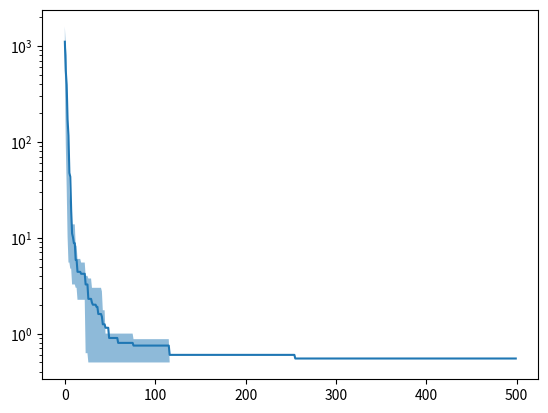

Python code for this plot:
from os import wait
import random
import copy

DIM = 25
POP_SIZE = 50
MAX_GEN = 500
CROSS_P = 0.8
MUT_P = 0.2
FLIP_P = 1/DIM

PATTERN = [0, 1, 1, 0, 1, 1, 0, 0, 1, 1, 1, 0, 1, 0, 1, 1, 1, 1, 1, 1, 1, 0, 1, 0, 1]

def random_individual(dim):
    return [random.randint(0,1) for _ in range(dim)]

def random_population(pop_size, dim):
    return [random_individual(dim) for _ in range(pop_size)]

def one_max_fitness(ind):
    # return sum(1 if i == p else 0 for (i, p) in zip(ind, PATTERN))
    return sum(ind)

def select(pop, how_many, fits):
    sel = random.choices(pop, weights=fits, k=how_many)
    return copy.deepcopy(sel)

def crossover(pool, cross_p):
    dim = len(pool[0])
    off = []
    for p1, p2 in zip(pool[::2], pool[1::2]):
        if random.random() < cross_p:
            point = random.randrange(0, dim)
            o1 = p1[:point] + p2[point:]
            o2 = p2[:point] + p1[point:]
        else:
            o1, o2 = p1, p2
        off += [o1, o2]
    return off

def mutation(pool, mut_p, flip_p):
    off = []
    for p in pool:
        if random.random() < mut_p:
            o = []
            for v in p:
                if random.random() < flip_p:
                    o.append(1-v)
                else:
                    o.append(v)
            off.append(o)
        else:
            off.append(p)
    return off

def evolution(pop, dim, fitness, 
              max_gen, cross_p, mut_p, flip_p):
    pop_size = len(pop)
    log = []
    for g in range(max_gen):
        # logging
        fits = [fitness(ind) for ind in pop]
        log.append(1/max(fits))
        
        # elitism
        best = max(pop, key=fitness)
        
        mating_pool = select(pop, pop_size, fits)
        pre_off = crossover(mating_pool, cross_p)
        off = mutation(pre_off, mut_p, flip_p)
        
        off[0] = copy.deepcopy(best) # elitism
        pop = off
    return pop, log

from pprint import pprint

SET = [random.randint(0, 500) for _ in range(100)]
DIM = len(SET)
print(sum(SET))
K = sum(SET)//3

def subset_fitness(ind):
    s = sum(i*s for (i, s) in zip(ind, SET))
    if K == s:
        return 2
    diff = 1/abs(K-s)
    return diff

pop = random_population(POP_SIZE, DIM)
print('After init')
pprint(pop)
res, log = evolution(pop, DIM, subset_fitness, MAX_GEN, CROSS_P, MUT_P, FLIP_P)
print('After evolution')
pprint(res)
print(log)

import matplotlib.pyplot as plt 

logs = []
for _ in range(10):
    pop = random_population(POP_SIZE, DIM)
    res, log = evolution(pop, DIM, subset_fitness, MAX_GEN, CROSS_P, MUT_P, FLIP_P)
    logs.append(log)

import numpy as np

logs = np.array(logs)

plt.plot(logs.mean(axis=0))
plt.fill_between(list(range(len(logs[0]))), np.percentile(logs, axis=0, q=25), np.percentile(logs, axis=0, q=75), alpha=0.5)
plt.yscale('log')
plt.show()

# print('Before crossover')
# pprint(pop)
# print('After crossover')
# cross = crossover(pop, 1.0)
# pprint(cross)
# print('After mutation')
# mut = mutation(cross, 1.0, 0.5)
# pprint(mut)
